The GitHub repository SuycoR/Clasificador_papayas contains a labelled image folder "resized" with 3 categories: mature, partially mature, unmature. Examples follow, each with its label.

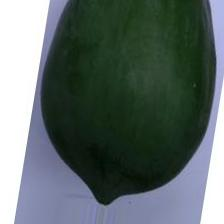
Label: unmature

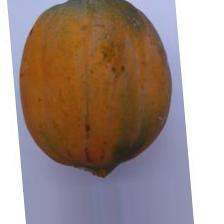
Label: mature

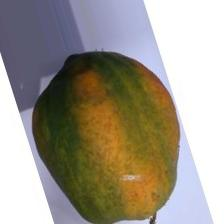
Label: partially mature

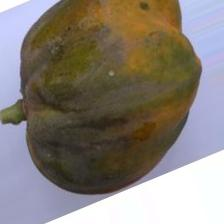
Label: partially mature

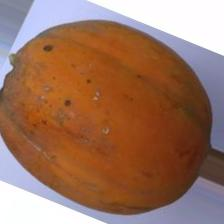
Label: mature

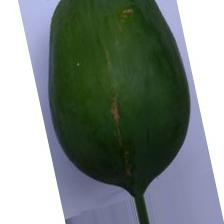
Label: unmature
